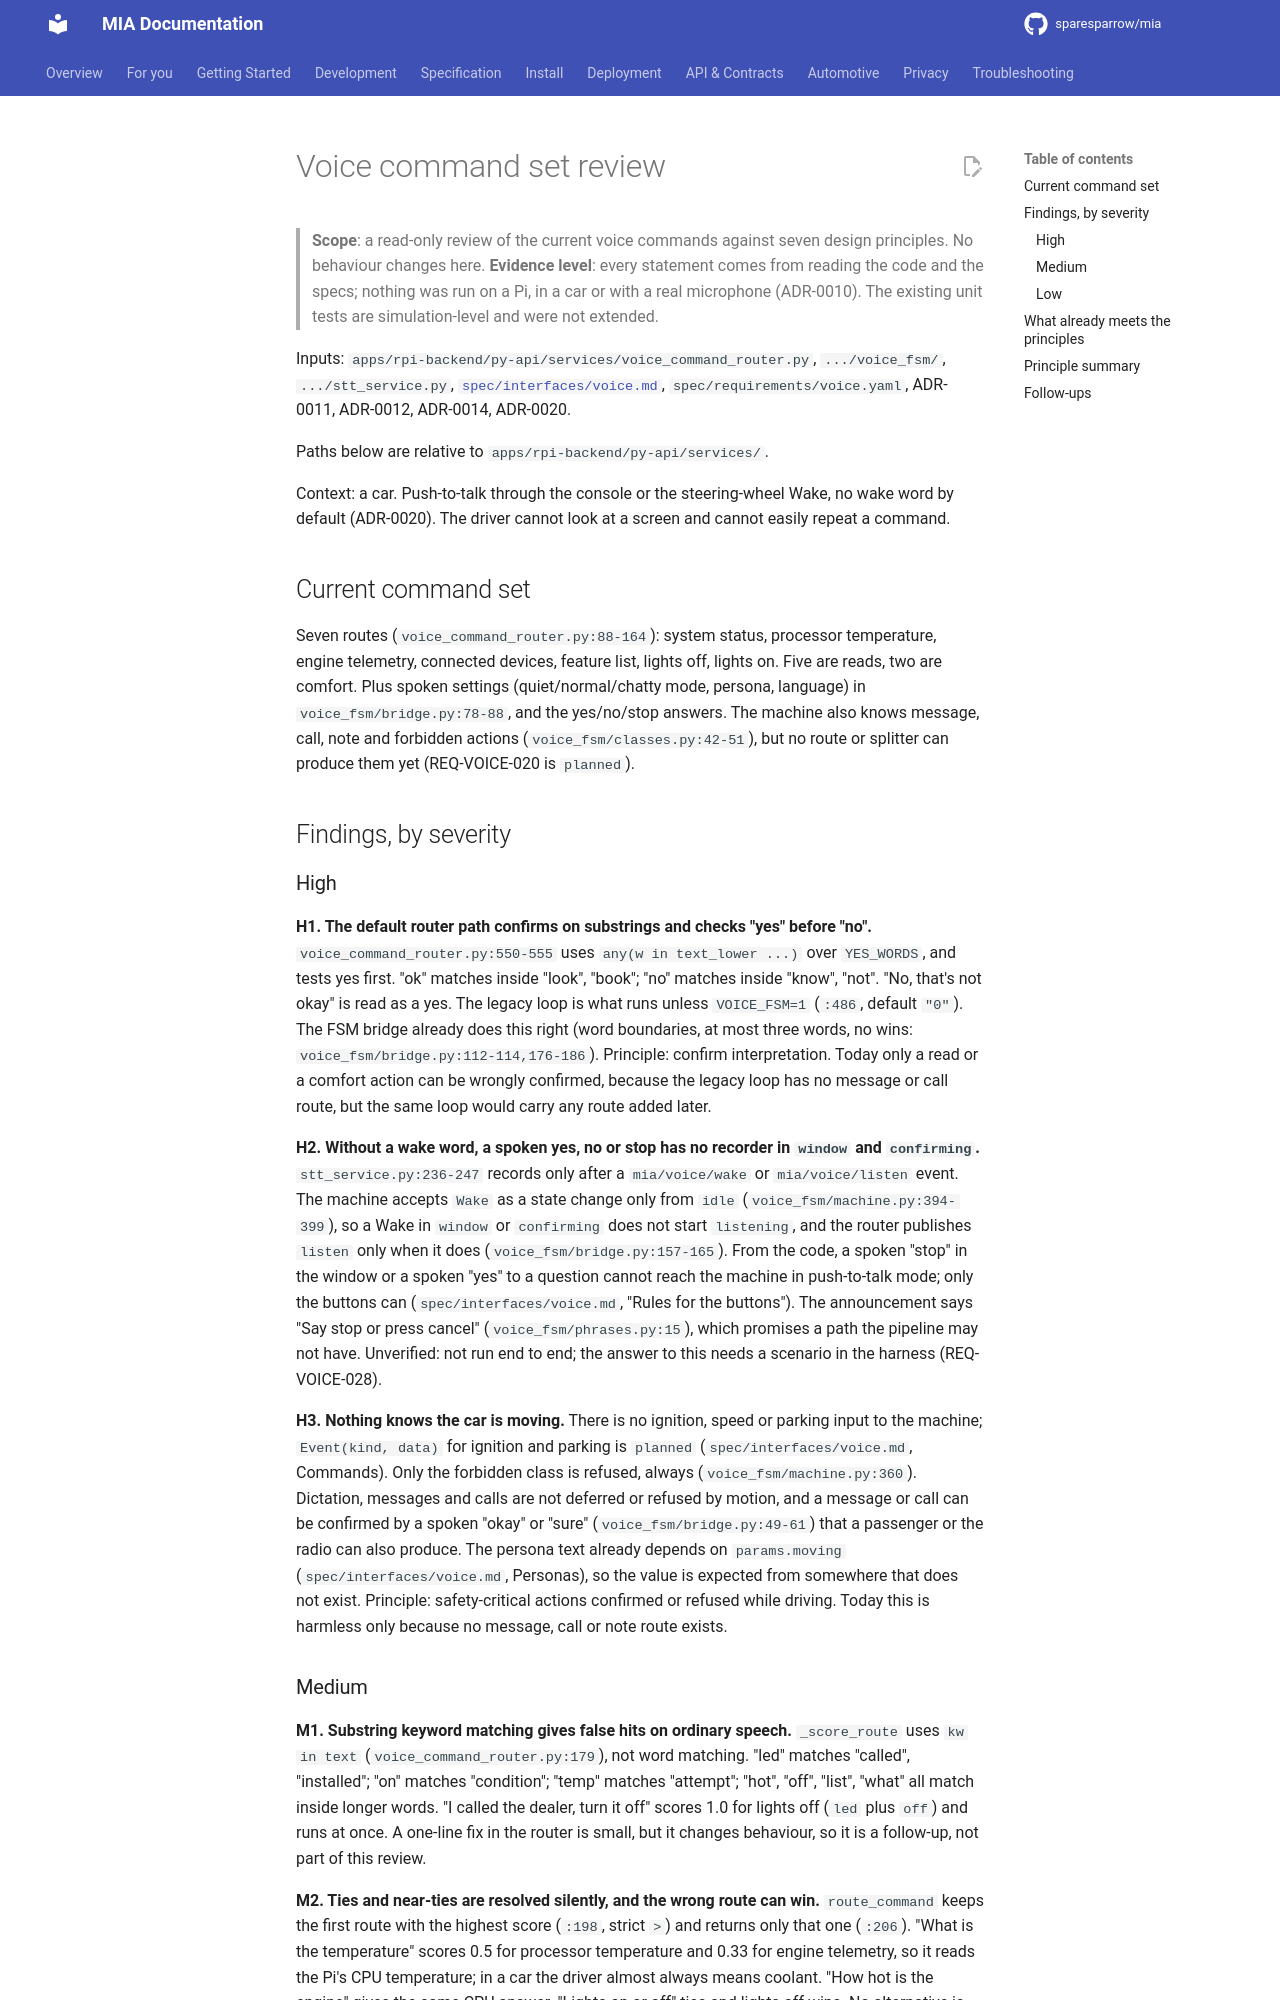

repository: sparesparrow/mia · page: docs/spec/architecture/voice-command-set-review/index.html · generator: mkdocs

# Voice command set review

> **Scope**: a read-only review of the current voice commands against seven design principles. No behaviour
> changes here. **Evidence level**: every statement comes from reading the code and the specs; nothing was run
> on a Pi, in a car or with a real microphone (ADR-0010). The existing unit tests are simulation-level and were
> not extended.

Inputs: `apps/rpi-backend/py-api/services/voice_command_router.py`, `.../voice_fsm/`, `.../stt_service.py`,
[`spec/interfaces/voice.md`](../interfaces/voice.md), `spec/requirements/voice.yaml`, ADR-0011, ADR-0012,
ADR-0014, ADR-0020.

Paths below are relative to `apps/rpi-backend/py-api/services/`.

Context: a car. Push-to-talk through the console or the steering-wheel Wake, no wake word by default
(ADR-0020). The driver cannot look at a screen and cannot easily repeat a command.

## Current command set

Seven routes (`voice_command_router.py:88-164`): system status, processor temperature, engine telemetry,
connected devices, feature list, lights off, lights on. Five are reads, two are comfort. Plus spoken settings
(quiet/normal/chatty mode, persona, language) in `voice_fsm/bridge.py:78-88`, and the yes/no/stop answers. The
machine also knows message, call, note and forbidden actions (`voice_fsm/classes.py:42-51`), but no route or
splitter can produce them yet (REQ-VOICE-020 is `planned`).

## Findings, by severity

### High

**H1. The default router path confirms on substrings and checks "yes" before "no".**
`voice_command_router.py:550-555` uses `any(w in text_lower ...)` over `YES_WORDS`, and tests yes first. "ok"
matches inside "look", "book"; "no" matches inside "know", "not". "No, that's not okay" is read as a yes. The
legacy loop is what runs unless `VOICE_FSM=1` (`:486`, default `"0"`). The FSM bridge already does this right
(word boundaries, at most three words, no wins: `voice_fsm/bridge.py:112-114,176-186`). Principle: confirm
interpretation. Today only a read or a comfort action can be wrongly confirmed, because the legacy loop has no
message or call route, but the same loop would carry any route added later.

**H2. Without a wake word, a spoken yes, no or stop has no recorder in `window` and `confirming`.**
`stt_service.py:236-247` records only after a `mia/voice/wake` or `mia/voice/listen` event. The machine accepts
`Wake` as a state change only from `idle` (`voice_fsm/machine.py:394-399`), so a Wake in `window` or
`confirming` does not start `listening`, and the router publishes `listen` only when it does
(`voice_fsm/bridge.py:157-165`). From the code, a spoken "stop" in the window or a spoken "yes" to a question
cannot reach the machine in push-to-talk mode; only the buttons can (`spec/interfaces/voice.md`, "Rules for the
buttons"). The announcement says "Say stop or press cancel" (`voice_fsm/phrases.py:15`), which promises a
path the pipeline may not have. Unverified: not run end to end; the answer to this needs a scenario in the
harness (REQ-VOICE-028).

**H3. Nothing knows the car is moving.**
There is no ignition, speed or parking input to the machine; `Event(kind, data)` for ignition and parking is
`planned` (`spec/interfaces/voice.md`, Commands). Only the forbidden class is refused, always
(`voice_fsm/machine.py:360`). Dictation, messages and calls are not deferred or refused by motion, and a
message or call can be confirmed by a spoken "okay" or "sure" (`voice_fsm/bridge.py:49-61`) that a passenger
or the radio can also produce. The persona text already depends on `params.moving` (`spec/interfaces/voice.md`,
Personas), so the value is expected from somewhere that does not exist. Principle: safety-critical actions
confirmed or refused while driving. Today this is harmless only because no message, call or note route exists.
